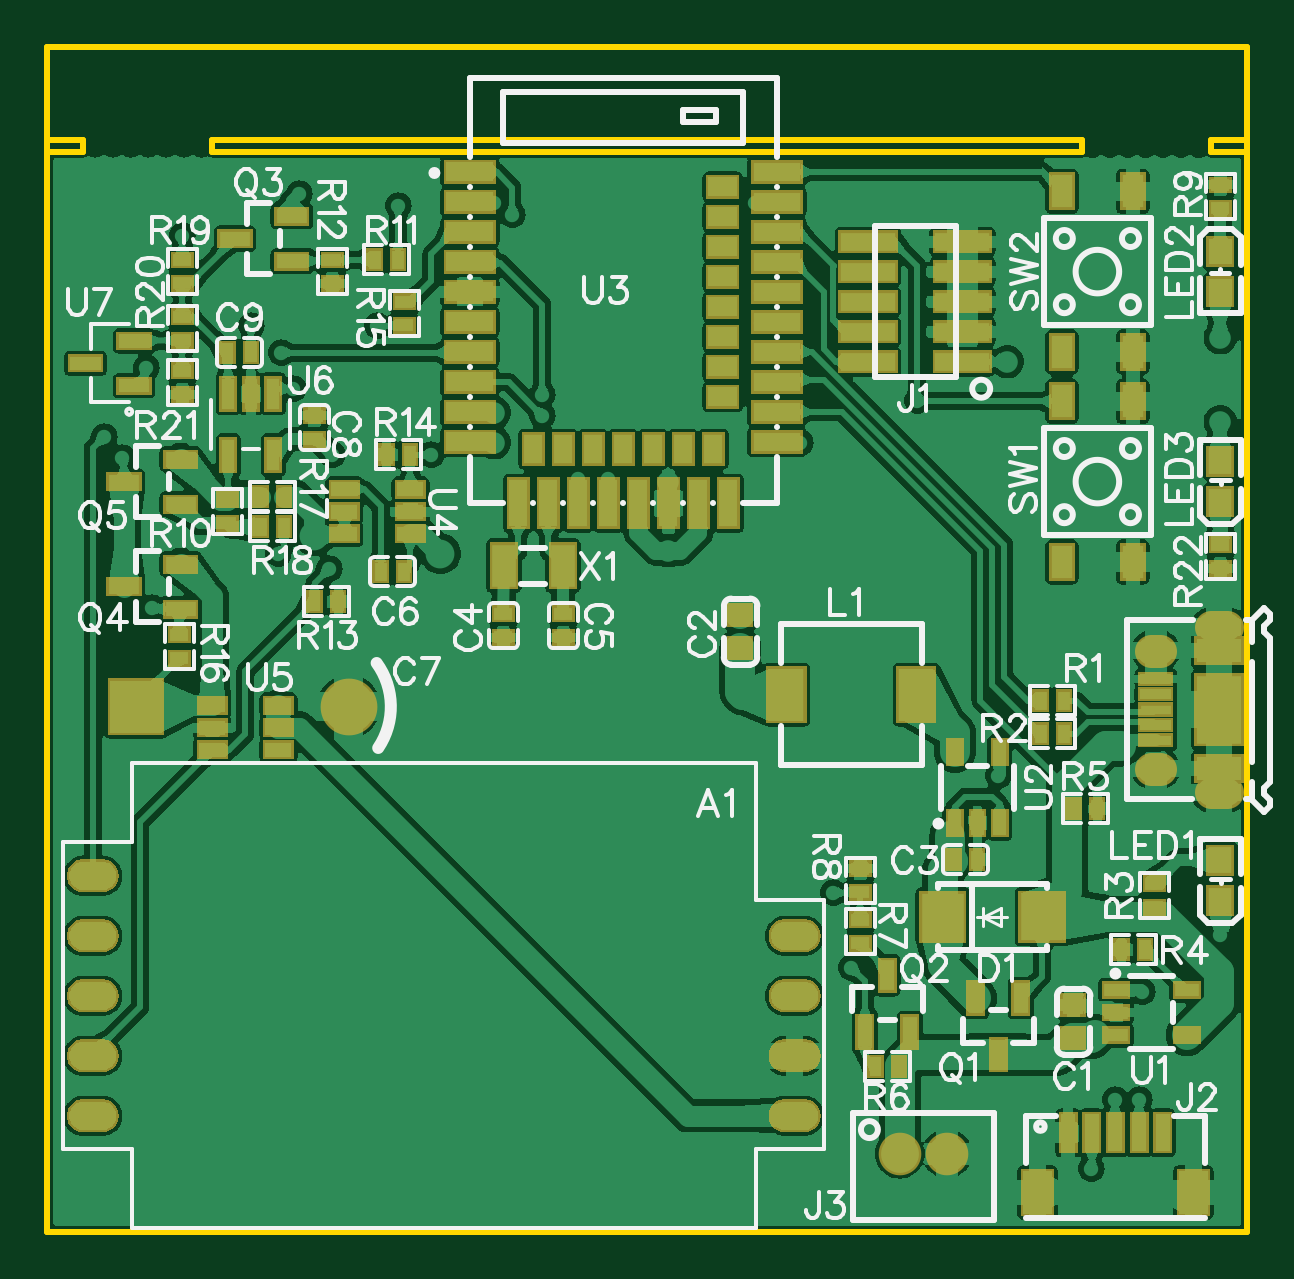
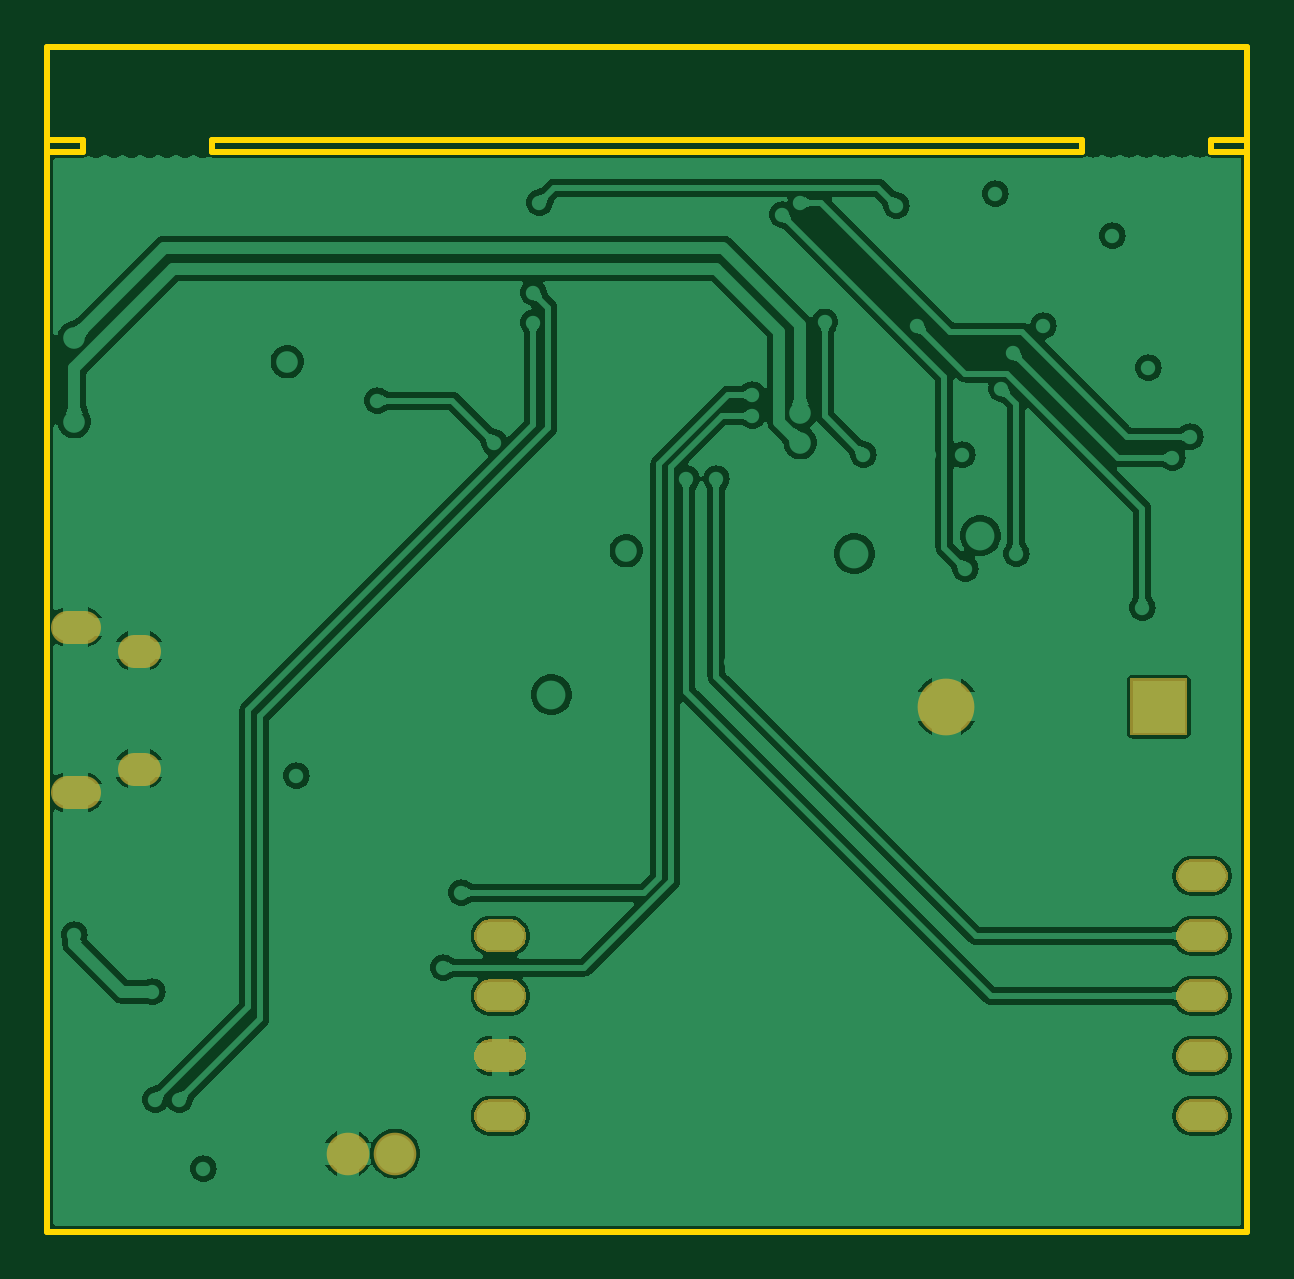
Circuit board: 9 layer files. Board 50.8 x 50.2 mm.
- outline: Gerber_BoardOutline.GKO (1046 bytes)
- bottom_copper: Gerber_BottomLayer.GBL (75926 bytes)
- bottom_mask: Gerber_BottomSolderMaskLayer.GBS (10957 bytes)
- drill: Gerber_Drill_NPTH.DRL (474 bytes)
- drill: Gerber_Drill_PTH.DRL (1980 bytes)
- top_copper: Gerber_TopLayer.GTL (191369 bytes)
- paste: Gerber_TopPasteMaskLayer.GTP (9867 bytes)
- top_silk: Gerber_TopSilkLayer.GTO (54789 bytes)
- top_mask: Gerber_TopSolderMaskLayer.GTS (29713 bytes)

=== outline: Gerber_BoardOutline.GKO ===
G04 Layer: BoardOutline*
G04 EasyEDA v6.4.17, 2021-03-03T10:10:01+01:00*
G04 9d4de0552c0a465fbb9a068f9b96be7d,b771c775d4444e86a06a5321f8c966cb,10*
G04 Gerber Generator version 0.2*
G04 Scale: 100 percent, Rotated: No, Reflected: No *
G04 Dimensions in inches *
G04 leading zeros omitted , absolute positions ,3 integer and 6 decimal *
%FSLAX36Y36*%
%MOIN*%

%ADD10C,0.0100*%
D10*
X400000Y200000D02*
G01*
X400000Y375000D01*
X2400000Y375000D01*
X2400000Y-1600000D01*
X400000Y-1600000D01*
X400000Y200000D01*
X400000Y220000D02*
G01*
X460000Y220000D01*
X460000Y220000D02*
G01*
X460000Y200000D01*
X460000Y200000D02*
G01*
X400000Y200000D01*
X400000Y200000D02*
G01*
X400000Y220000D01*
X675000Y220000D02*
G01*
X2125000Y220000D01*
X2125000Y220000D02*
G01*
X2125000Y200000D01*
X2125000Y200000D02*
G01*
X675000Y200000D01*
X675000Y200000D02*
G01*
X675000Y220000D01*
X2400000Y199398D02*
G01*
X2340000Y200000D01*
X2340000Y200000D02*
G01*
X2340000Y220000D01*
X2340000Y220000D02*
G01*
X2400000Y219398D01*
X2400000Y219398D02*
G01*
X2400000Y199398D01*

%LPD*%
M02*

=== bottom_copper: Gerber_BottomLayer.GBL (75926 bytes, source omitted) ===
=== bottom_mask: Gerber_BottomSolderMaskLayer.GBS (10957 bytes, source omitted) ===
=== drill: Gerber_Drill_NPTH.DRL ===
M48
INCH,LZ
;FILE_FORMAT=2:4
;TYPE=NON_PLATED
;Layer: Drill NPTH
;EasyEDA v6.4.17, 2021-03-03T10:10:01+01:00
;9d4de0552c0a465fbb9a068f9b96be7d,b771c775d4444e86a06a5321f8c966cb,10
;Gerber Generator version 0.2
;Holesize 1 = 0.0200 inch
T01C0.0200
%
G05
G90
T01
X005100Y002100
X004805Y002100
X005395Y002100
X005691Y002100
X005986Y002100
X006281Y002100
X006576Y002100
X022900Y002094
X023195Y002094
X022605Y002094
X022310Y002094
X022014Y002094
X021719Y002094
X021424Y002094
M30

=== drill: Gerber_Drill_PTH.DRL (1980 bytes, source withheld) ===
=== top_copper: Gerber_TopLayer.GTL (191369 bytes, source omitted) ===
=== paste: Gerber_TopPasteMaskLayer.GTP (9867 bytes, source omitted) ===
=== top_silk: Gerber_TopSilkLayer.GTO (54789 bytes, source omitted) ===
=== top_mask: Gerber_TopSolderMaskLayer.GTS (29713 bytes, source omitted) ===
